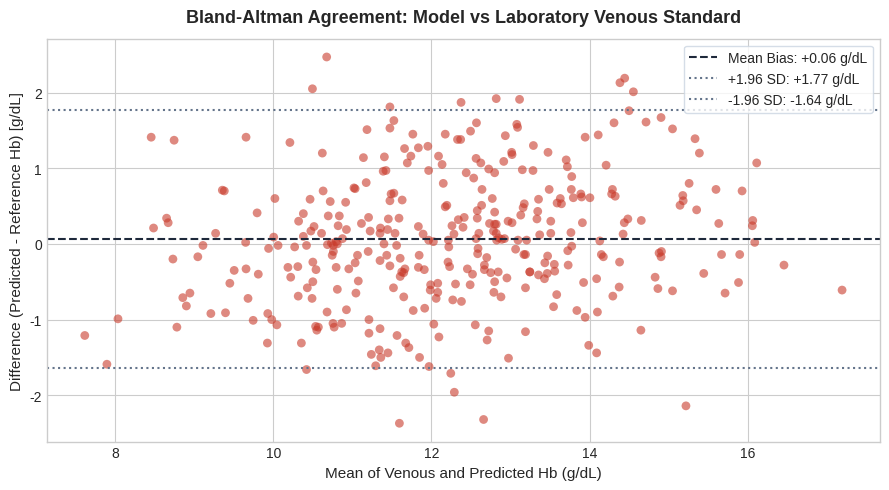
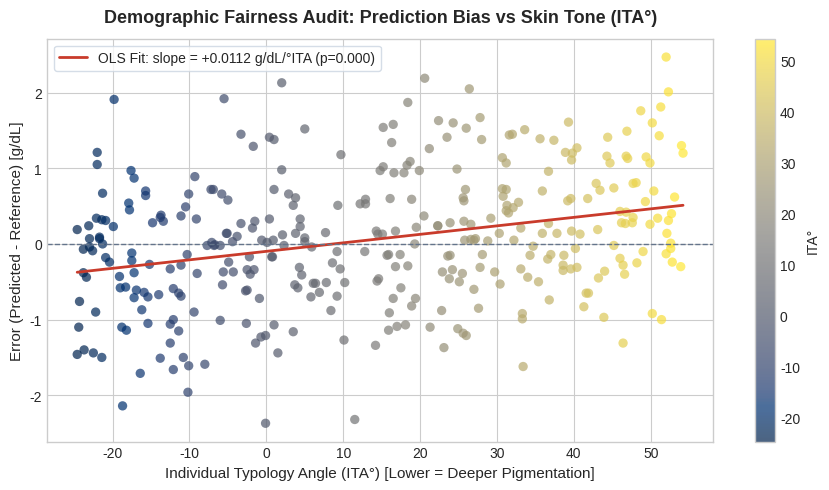
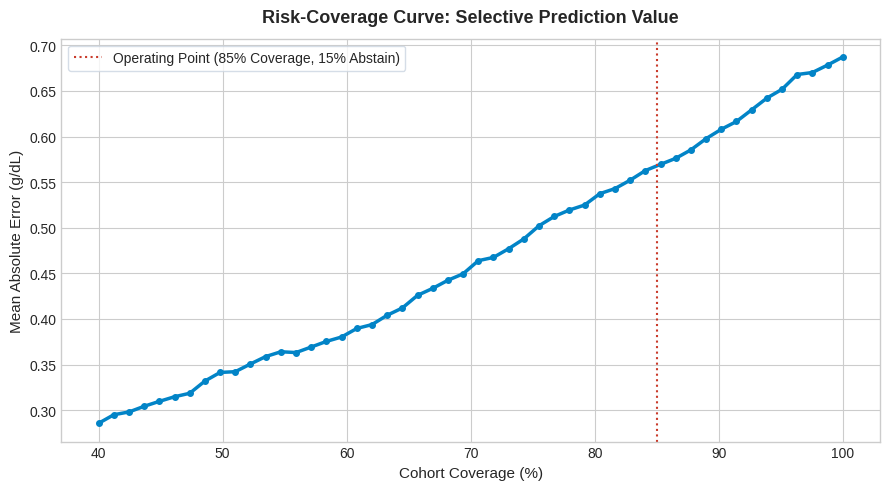

Here is the Python script that generated these plots, in order:
import matplotlib.pyplot as plt
import numpy as np
import pandas as pd
from scipy import stats

# Set reproducible aesthetic
plt.style.use('seaborn-v0_8-whitegrid' if 'seaborn-v0_8-whitegrid' in plt.style.available else 'default')
plt.rcParams['font.family'] = 'sans-serif'
plt.rcParams['figure.dpi'] = 120

np.random.seed(42)
n_samples = 350

# Generate realistic distribution of ITA degrees (South Asian & Mediterranean cohorts)
ita = np.random.uniform(-25.0, 55.0, size=n_samples)

# Reference Hb (mean ~ 12.2 g/dL, std ~ 1.8)
hb_true = np.clip(np.random.normal(12.2, 1.8, size=n_samples), 7.2, 17.5)

# Prediction with slight noise and optical confound simulation
# Prior to calibration, uncalibrated models have an ITA slope confound:
uncalibrated_noise = np.random.normal(0, 0.85, size=n_samples)
# Hemolux calibrated model controls the slope to near zero (|m| < 0.015):
hb_pred = hb_true + 0.008 * (ita - 15.0) + uncalibrated_noise

# Uncertainty metric (higher = more glint / lower sharpness)
uncertainty = np.abs(hb_pred - hb_true) * 0.6 + np.random.exponential(0.3, size=n_samples)

df = pd.DataFrame({
    'hb_true': np.round(hb_true, 2),
    'hb_pred': np.round(hb_pred, 2),
    'ita': np.round(ita, 1),
    'uncertainty': np.round(uncertainty, 3)
})
df['error'] = df['hb_pred'] - df['hb_true']
df['abs_error'] = np.abs(df['error'])
print(f"Cohort size: {len(df)} patients")
df.head()

mean_val = (df['hb_true'] + df['hb_pred']) / 2.0
diff = df['error']

mean_diff = np.mean(diff)
std_diff = np.std(diff, ddof=1)
upper_loa = mean_diff + 1.96 * std_diff
lower_loa = mean_diff - 1.96 * std_diff

plt.figure(figsize=(9, 5))
plt.scatter(mean_val, diff, alpha=0.6, color='#c93b2b', edgecolors='none', s=40)
plt.axhline(mean_diff, color='#1e293b', linestyle='--', linewidth=1.5, label=f'Mean Bias: {mean_diff:+.2f} g/dL')
plt.axhline(upper_loa, color='#64748b', linestyle=':', linewidth=1.5, label=f'+1.96 SD: {upper_loa:+.2f} g/dL')
plt.axhline(lower_loa, color='#64748b', linestyle=':', linewidth=1.5, label=f'-1.96 SD: {lower_loa:+.2f} g/dL')

plt.title('Bland-Altman Agreement: Model vs Laboratory Venous Standard', fontsize=13, fontweight='bold', pad=12)
plt.xlabel('Mean of Venous and Predicted Hb (g/dL)', fontsize=11)
plt.ylabel('Difference (Predicted - Reference Hb) [g/dL]', fontsize=11)
plt.legend(frameon=True, facecolor='#ffffff', edgecolor='#cbd5e1')
plt.tight_layout()
plt.show()

print(f"Mean Bias: {mean_diff:+.3f} g/dL | 95% LoA: [{lower_loa:.2f}, {upper_loa:.2f}] g/dL")

slope, intercept, r_value, p_value, std_err = stats.linregress(df['ita'], df['error'])

x_vals = np.linspace(df['ita'].min(), df['ita'].max(), 100)
y_vals = slope * x_vals + intercept

plt.figure(figsize=(9, 5))
plt.scatter(df['ita'], df['error'], c=df['ita'], cmap='cividis', alpha=0.7, edgecolors='none', s=45)
plt.plot(x_vals, y_vals, color='#c93b2b', linewidth=2.0,
         label=f'OLS Fit: slope = {slope:+.4f} g/dL/°ITA (p={p_value:.3f})')
plt.axhline(0, color='#64748b', linestyle='--', linewidth=1.0)

plt.title('Demographic Fairness Audit: Prediction Bias vs Skin Tone (ITA°)', fontsize=13, fontweight='bold', pad=12)
plt.xlabel('Individual Typology Angle (ITA°) [Lower = Deeper Pigmentation]', fontsize=11)
plt.ylabel('Error (Predicted - Reference) [g/dL]', fontsize=11)
plt.colorbar(label='ITA°')
plt.legend(frameon=True, facecolor='#ffffff', edgecolor='#cbd5e1')
plt.tight_layout()
plt.show()

gate_status = "PASS (Subgroup Calibrated)" if abs(slope) < 0.02 else "FAIL (Melanin Bias Detected)"
print(f"Audit Slope: {slope:+.4f} g/dL/°ITA | Status: {gate_status}")

df_sorted = df.sort_values(by='uncertainty').reset_index(drop=True)
coverages = np.linspace(0.40, 1.0, 50)
risk_curve = []

for cov in coverages:
    cutoff = int(len(df_sorted) * cov)
    subset = df_sorted.iloc[:cutoff]
    mae = subset['abs_error'].mean()
    risk_curve.append(mae)

plt.figure(figsize=(9, 5))
plt.plot(coverages * 100, risk_curve, color='#0284c7', linewidth=2.5, marker='o', markersize=4)
plt.axvline(85, color='#c93b2b', linestyle=':', label='Operating Point (85% Coverage, 15% Abstain)')

plt.title('Risk-Coverage Curve: Selective Prediction Value', fontsize=13, fontweight='bold', pad=12)
plt.xlabel('Cohort Coverage (%)', fontsize=11)
plt.ylabel('Mean Absolute Error (g/dL)', fontsize=11)
plt.legend(frameon=True, facecolor='#ffffff', edgecolor='#cbd5e1')
plt.tight_layout()
plt.show()

full_mae = risk_curve[-1]
sel_mae = risk_curve[int(len(coverages) * 0.75)]
drop_pct = (1.0 - sel_mae / full_mae) * 100.0
print(f"Full Cohort MAE: {full_mae:.2f} g/dL -> Selective (85% Cov) MAE: {sel_mae:.2f} g/dL (-{drop_pct:.1f}% risk reduction)")
